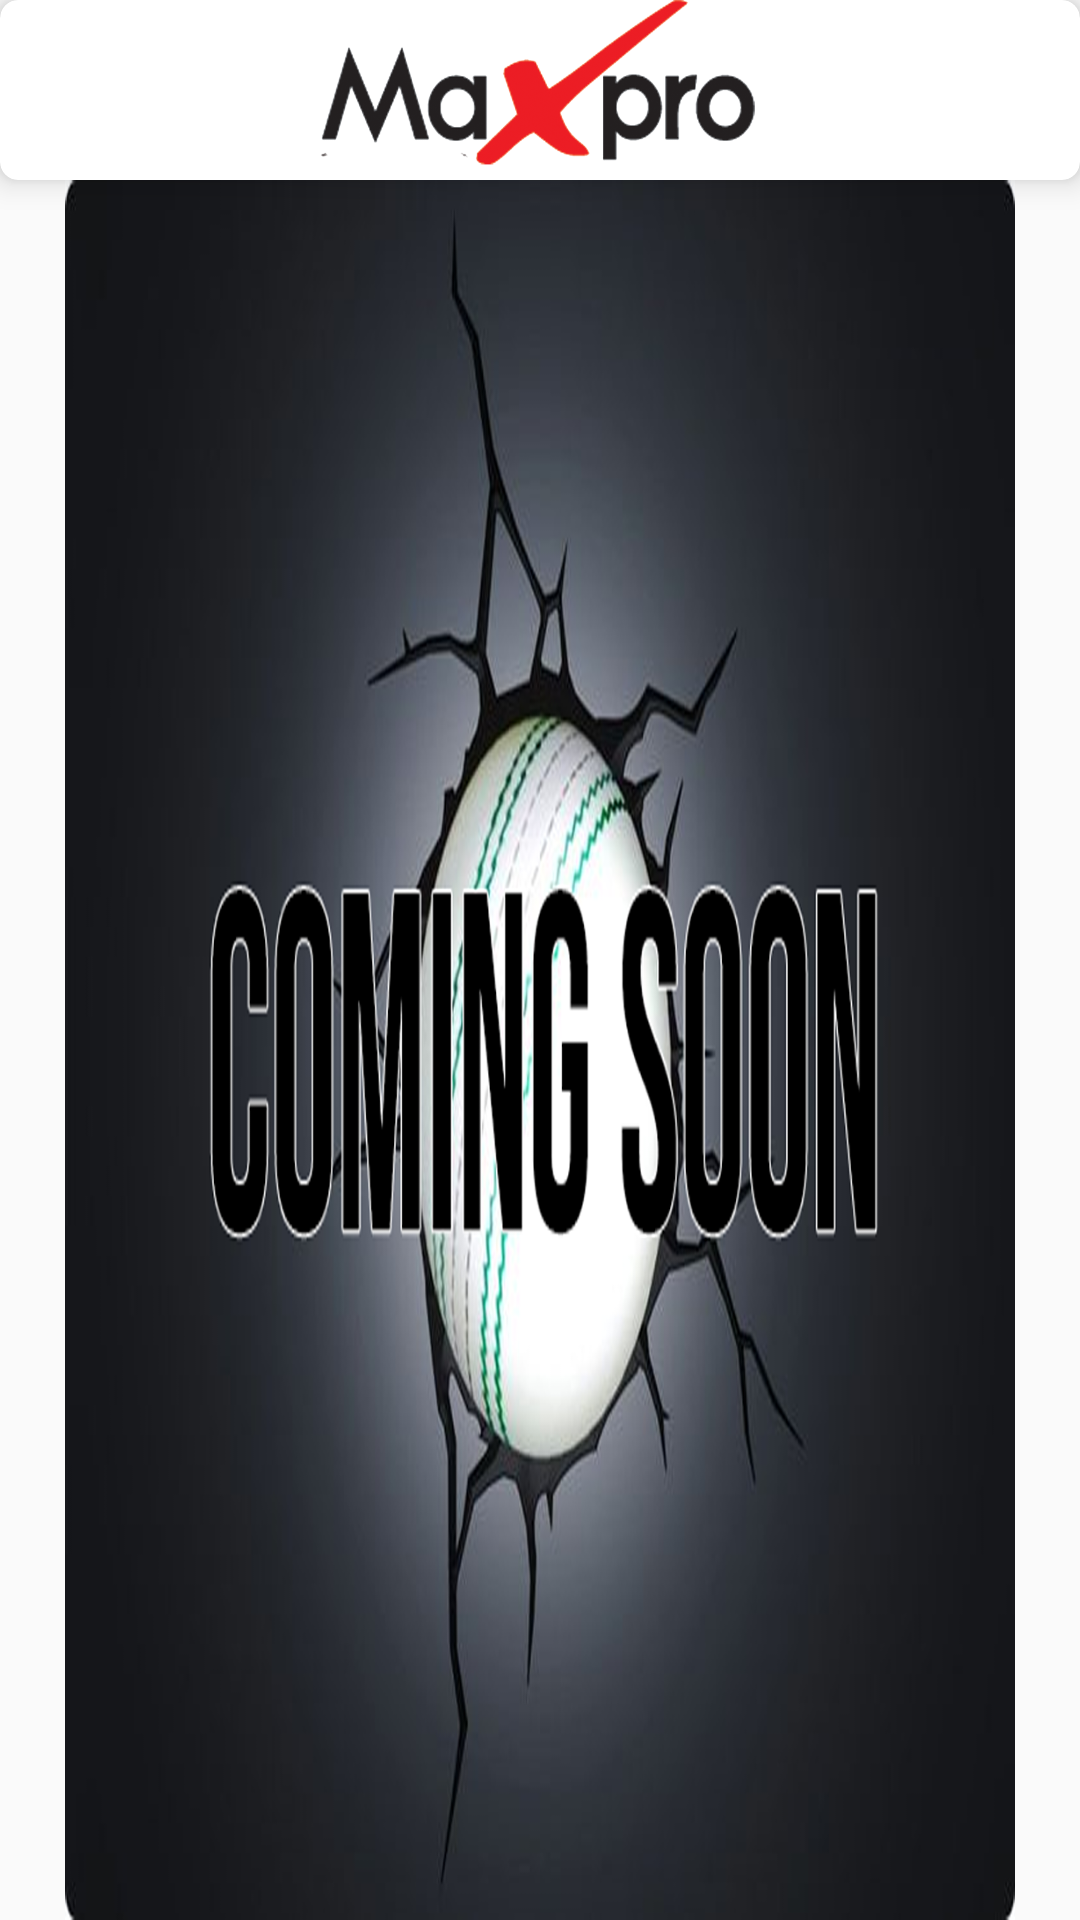

Here is an Android app screen rendered from its layout file. Give the layout XML and the strings, colors and styles it references.
<!-- AndroidManifest.xml: application theme AppTheme -->
<!-- res/layout/fragment_fixture.xml -->
<?xml version="1.0" encoding="utf-8"?>
<RelativeLayout xmlns:android="http://schemas.android.com/apk/res/android"
    xmlns:tools="http://schemas.android.com/tools"
    android:layout_width="match_parent"
    android:layout_height="match_parent"
    xmlns:app="http://schemas.android.com/apk/res-auto"
    tools:context=".BottomNav.FixtureFragment">
    <android.support.v7.widget.CardView
        android:id="@+id/banner_section"
        android:layout_width="match_parent"
        android:layout_height="wrap_content"
        app:cardCornerRadius="6dp"
        app:cardElevation="6dp">

        <ImageView
            android:id="@+id/iv_banner_ads"
            android:layout_width="match_parent"
            android:layout_height="60dp"
            android:src="@drawable/maxpro" />
    </android.support.v7.widget.CardView>
    <TabHost
        android:layout_below="@id/banner_section"
        android:id="@+id/tabHost"
        android:layout_width="match_parent"
        android:layout_height="match_parent"
        android:theme="@style/TabWidgetTheme">

        <LinearLayout
            android:layout_width="match_parent"
            android:layout_height="match_parent"
            android:orientation="vertical">

            <TabWidget
                android:id="@android:id/tabs"
                android:layout_width="match_parent"
                android:layout_height="wrap_content"
                android:background="#2E3387"
                android:elevation="15dp"

                />

            <FrameLayout
                android:id="@android:id/tabcontent"
                android:layout_width="match_parent"
                android:layout_height="match_parent">

                <LinearLayout
                    android:id="@+id/tab1"
                    android:layout_width="match_parent"
                    android:layout_height="match_parent"
                    android:orientation="vertical">

                    <android.support.v7.widget.RecyclerView
                        android:layout_width="match_parent"
                        android:layout_height="match_parent"
                        android:layout_below="@id/banner_section"
                        android:id="@+id/fixture_recyclerview"

                        />

                </LinearLayout>

                <LinearLayout
                    android:id="@+id/tab2"
                    android:layout_width="match_parent"
                    android:layout_height="match_parent"
                    android:orientation="vertical">

                    <ImageView
                        android:layout_width="match_parent"
                        android:layout_height="match_parent"
                        android:src="@drawable/cs"

                        />
                </LinearLayout>


            </FrameLayout>
        </LinearLayout>
    </TabHost>


</RelativeLayout>
<!-- resources referenced by this layout -->
<resources>
  <!-- drawable cs: png bitmap (drawable, 831640 bytes) -->
  <!-- drawable maxpro: png bitmap (drawable, 114367 bytes) -->
  <style name="TabWidgetTheme" parent="AppTheme">
          <item name="android:textColorPrimary">#009FE3</item>
          <item name="android:textColorSecondary">#FFFFFF</item>
      </style>
  <style name="AppTheme" parent="Theme.AppCompat.Light.NoActionBar">
          
          <item name="colorPrimary">@color/colorPrimary</item>
          <item name="colorPrimaryDark">@color/colorPrimaryDark</item>
          <item name="colorAccent">@color/colorAccent</item>
      </style>
  <!-- not gathered from this repository: default colours our renderer supplied (Android Studio template values) -->
  <color name="colorPrimary">#FF6200EE</color>
  <color name="colorPrimaryDark">#FF3700B3</color>
  <color name="colorAccent">#FF03DAC5</color>
</resources>
